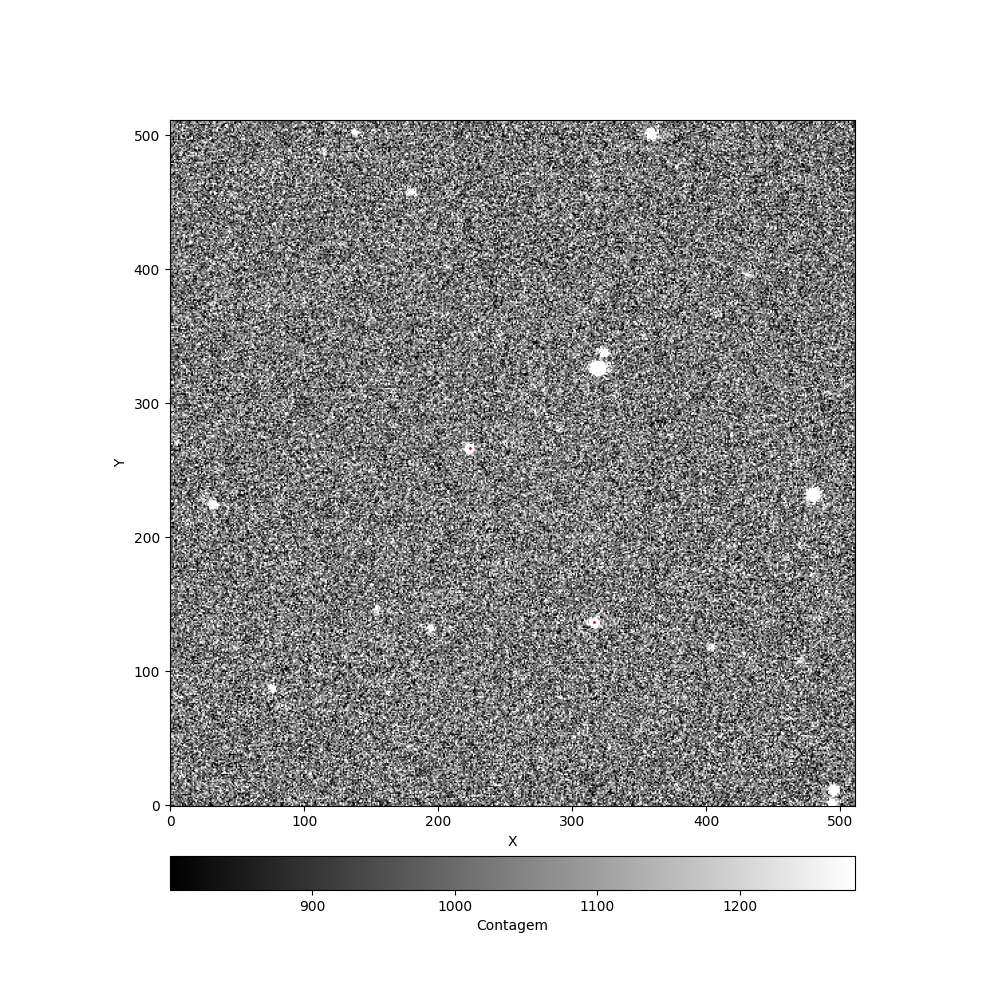

Data behind this chart, as committed beside it:
id, xcentroid, ycentroid, sharpness, roundness1, roundness2, npix, sky, peak, flux, mag
2, 316.5, 136.6, 0.6763, -0.2271, -0.2658, 25, 0.0, 2876, 1.297, -0.282
5, 223.5, 266.5, 0.5768, 0.1163, 0.2956, 25, 0.0, 3505, 2.266, -0.8881
